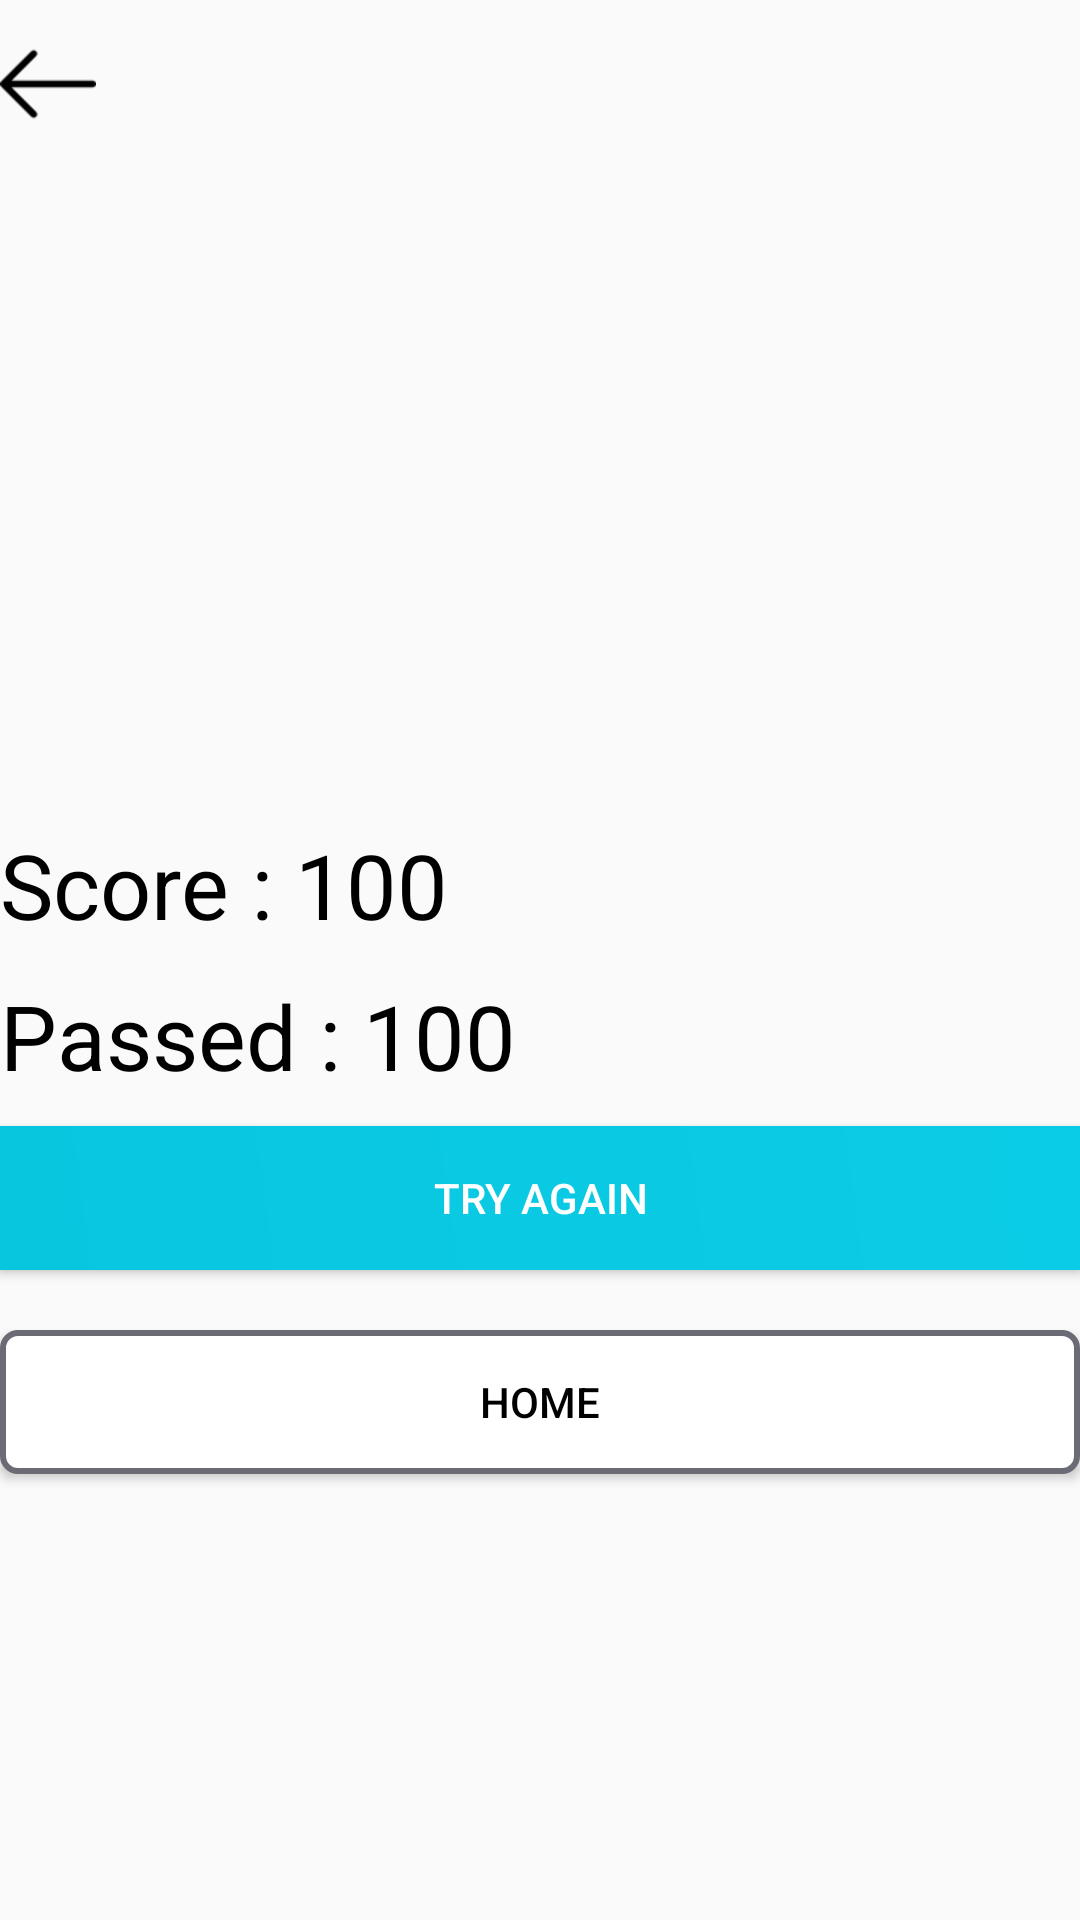

Android layout source for this screen:
<!-- AndroidManifest.xml: application theme AppTheme -->
<!-- res/layout/activity_done.xml -->
<?xml version="1.0" encoding="utf-8"?>
<RelativeLayout xmlns:android="http://schemas.android.com/apk/res/android"
    xmlns:app="http://schemas.android.com/apk/res-auto"
    xmlns:tools="http://schemas.android.com/tools"
    android:layout_width="match_parent"
    android:layout_height="match_parent"
    android:layout_marginStart="15dp"
    android:layout_marginEnd="15dp"
    tools:context=".ui.activity.Done">

    <ImageView
        android:id="@+id/left"
        android:src="@drawable/left_arrow"
        android:layout_marginTop="12dp"
        android:layout_width="wrap_content"
        android:layout_height="wrap_content" />

    <LinearLayout
        android:id="@+id/group"
        android:layout_centerInParent="true"
        android:orientation="vertical"
        android:layout_width="match_parent"
        android:layout_height="wrap_content">


        <TextView
            android:id="@+id/txtScore"
            android:textColor="@android:color/black"
            android:textSize="30sp"
            android:text="Score : 100"
            android:paddingTop="10dp"
            android:layout_width="wrap_content"
            android:layout_height="wrap_content" />

        <TextView
            android:id="@+id/txtCorrectAnswer"
            android:textColor="@android:color/black"
            android:textSize="30sp"
            android:text="Passed : 100"
            android:paddingTop="10dp"
            android:paddingBottom="10dp"
            android:layout_width="wrap_content"
            android:layout_height="wrap_content" />
    </LinearLayout>


    <Button
        android:id="@+id/btnTry"
        android:layout_below="@+id/group"
        android:text="TRY AGAIN"
        android:textColor="@android:color/white"
        android:background="@drawable/gradientbackground"
        android:layout_width="match_parent"
        android:layout_height="wrap_content" />

    <Button
        android:id="@+id/btnHome"
        android:layout_below="@+id/btnTry"
        android:text="Home"
        android:textColor="@android:color/black"
        android:background="@drawable/btn_answer_background"
        android:layout_marginTop="20dp"
        android:layout_width="match_parent"
        android:layout_height="wrap_content" />
</RelativeLayout>
<!-- resources referenced by this layout -->
<resources>
  <!-- drawable btn_answer_background (drawable) -->
  <?xml version="1.0" encoding="utf-8"?>
  <ripple
      xmlns:android="http://schemas.android.com/apk/res/android"
      xmlns:tools="http://schemas.android.com/tools"
      android:color="@color/ballReleaseColor"
      tools:targetApi="lollipop">
  
      <item>
          <shape android:shape="rectangle">
              <solid android:color="@android:color/white"></solid>
              <stroke android:color="@color/textBottom" android:width="2dp"></stroke>
              <corners android:radius="5dp"/>
          </shape>
      </item>
  </ripple>
  <!-- drawable gradientbackground (drawable) -->
  <?xml version="1.0" encoding="utf-8"?>
  <shape xmlns:android="http://schemas.android.com/apk/res/android">
      <gradient android:angle="45"
          android:startColor="@color/starBlue"
          android:endColor="@color/endBlue"/>
  </shape>
  <!-- drawable left_arrow: png bitmap (drawable-hdpi, 395 bytes) -->
  <style name="AppTheme" parent="Theme.AppCompat.Light.NoActionBar">
          
          <item name="colorPrimary">@color/colorPrimary</item>
          <item name="colorPrimaryDark">@color/colorPrimaryDark</item>
          <item name="colorAccent">@color/colorAccent</item>
      </style>
  <color name="ballReleaseColor">#9e9e9e</color>
  <color name="textBottom">#6b6b76</color>
  <color name="starBlue">#09c6df</color>
  <color name="endBlue">#0bcce6</color>
  <color name="colorPrimary">#3F51B5</color>
  <color name="colorPrimaryDark">#303F9F</color>
  <color name="colorAccent">#D81B60</color>
</resources>
